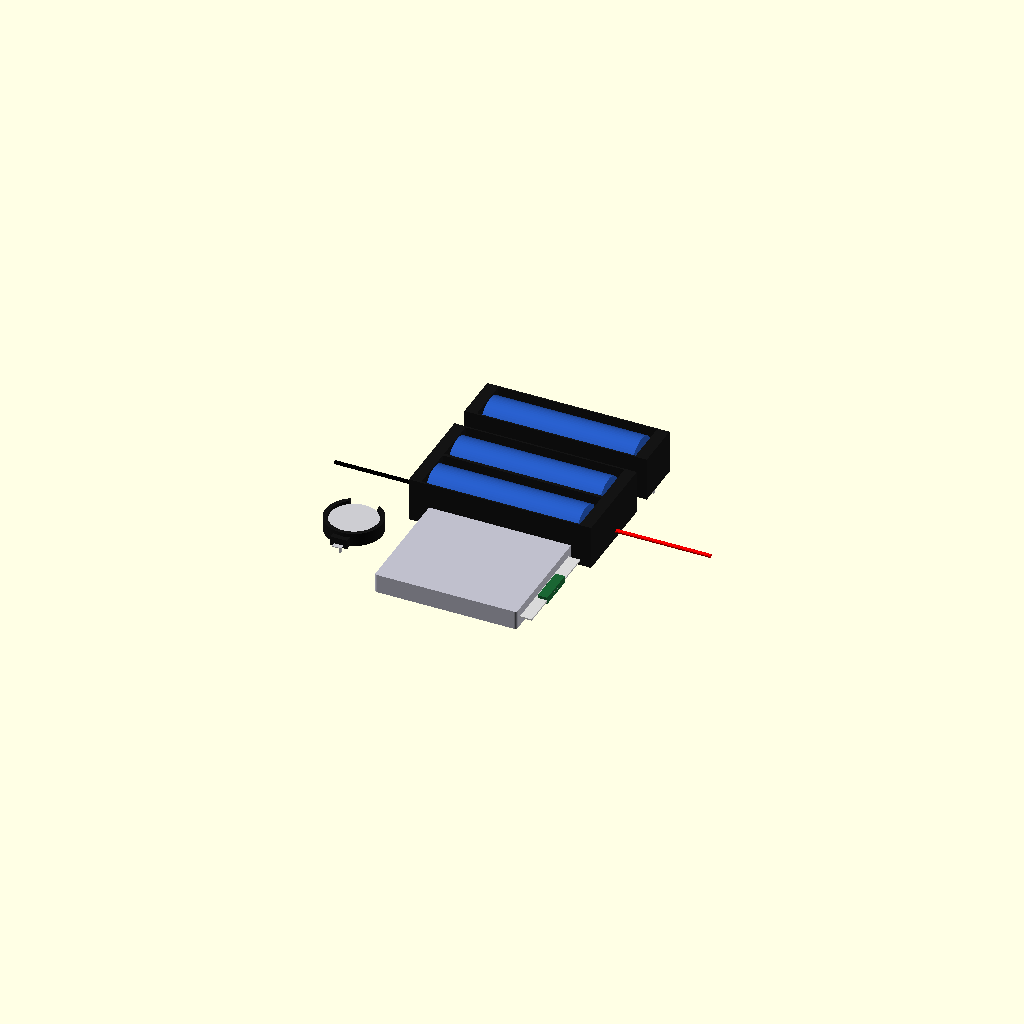
Cell 1: the model at its default parameters.
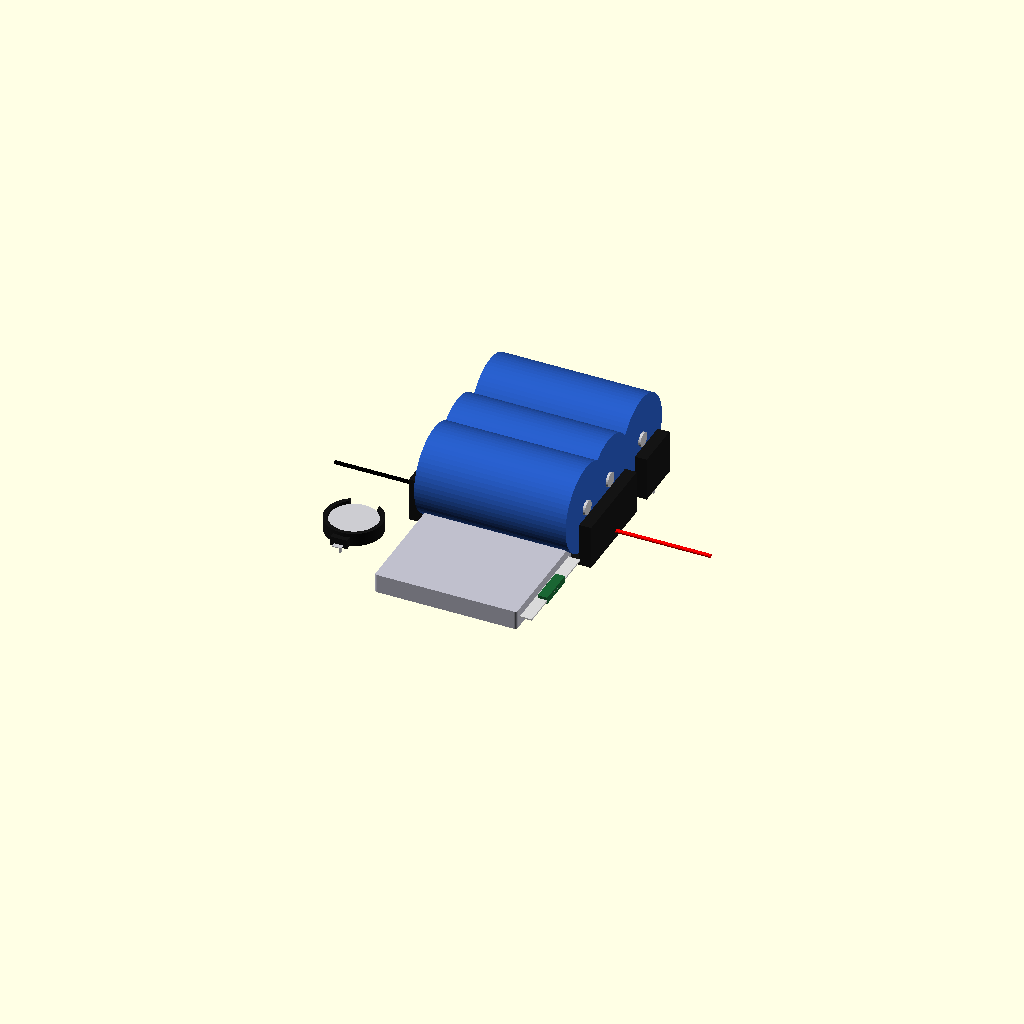
Cell 2 — c_d set to 37, the other parameters unchanged.
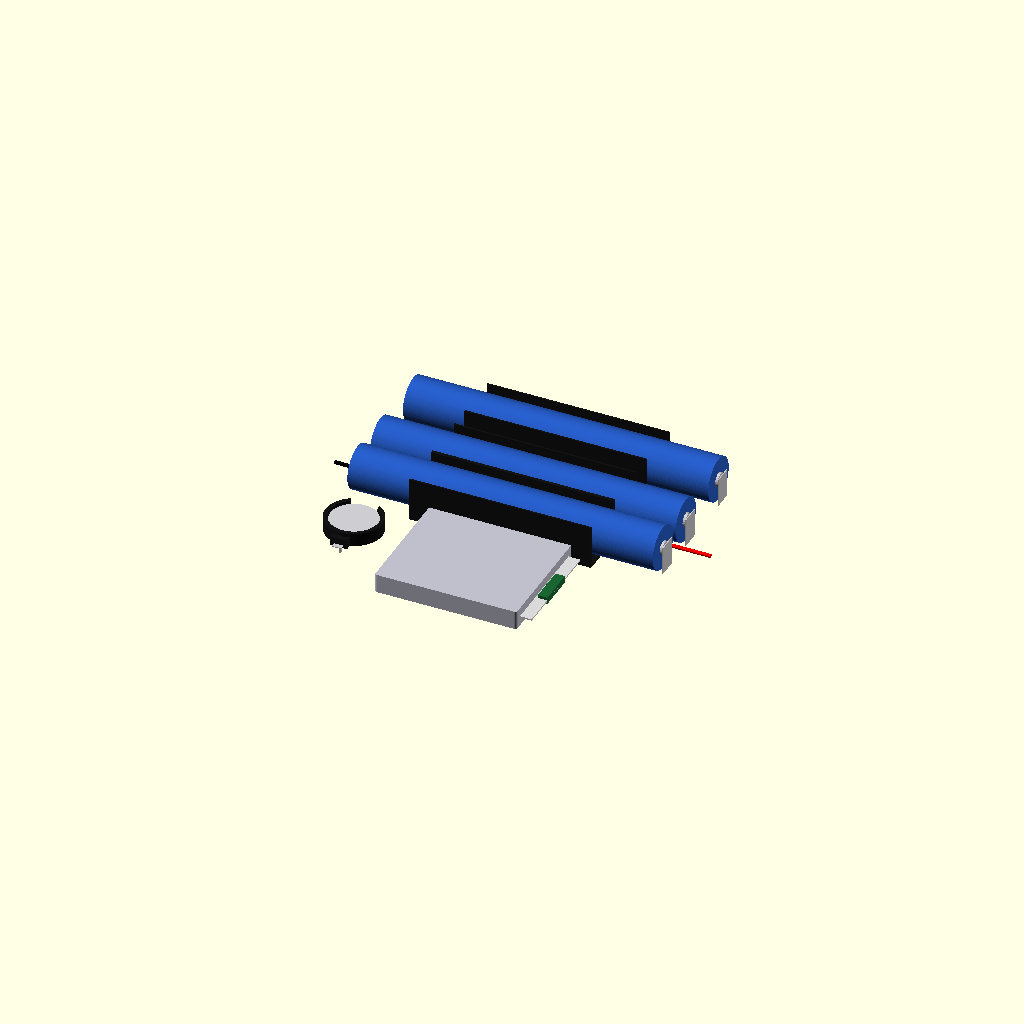
Cell 3: the same model with c_l = 130.
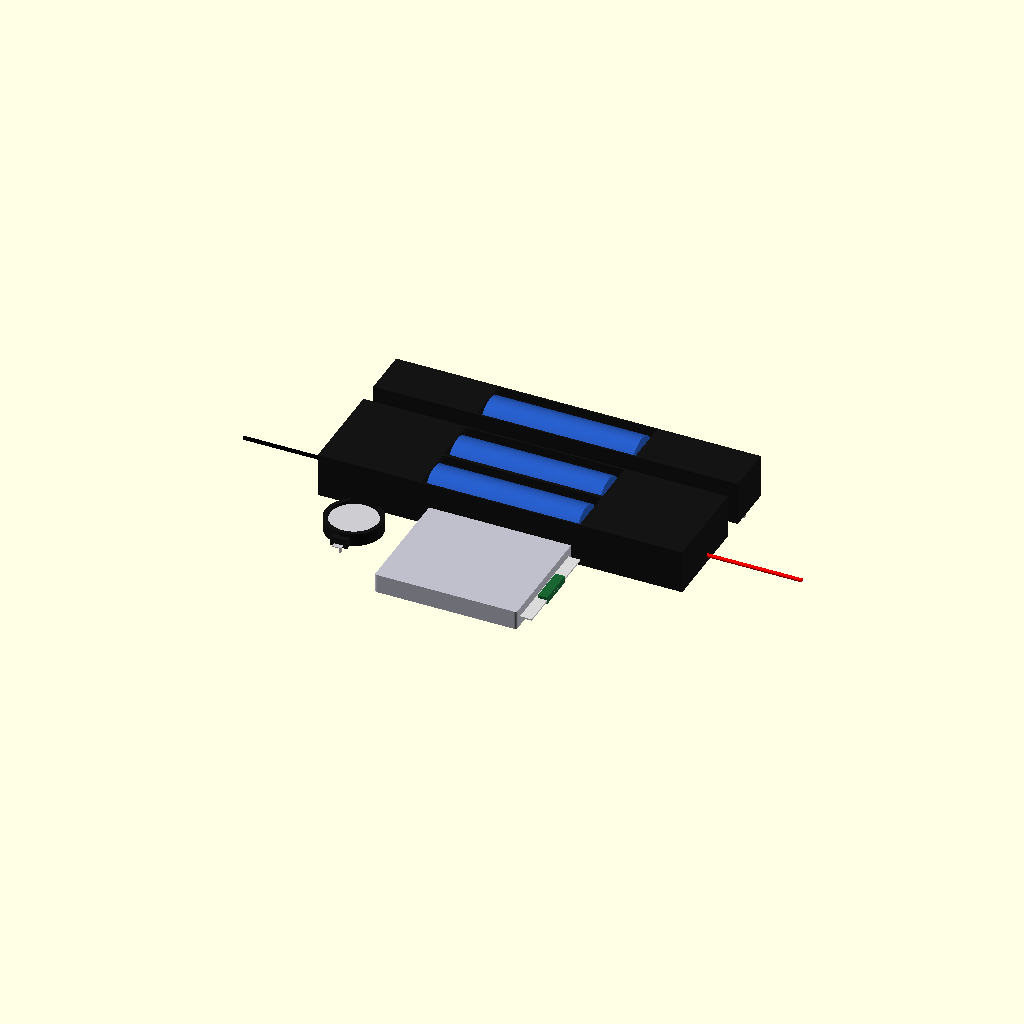
Cell 4: the same model with h_len = 154.
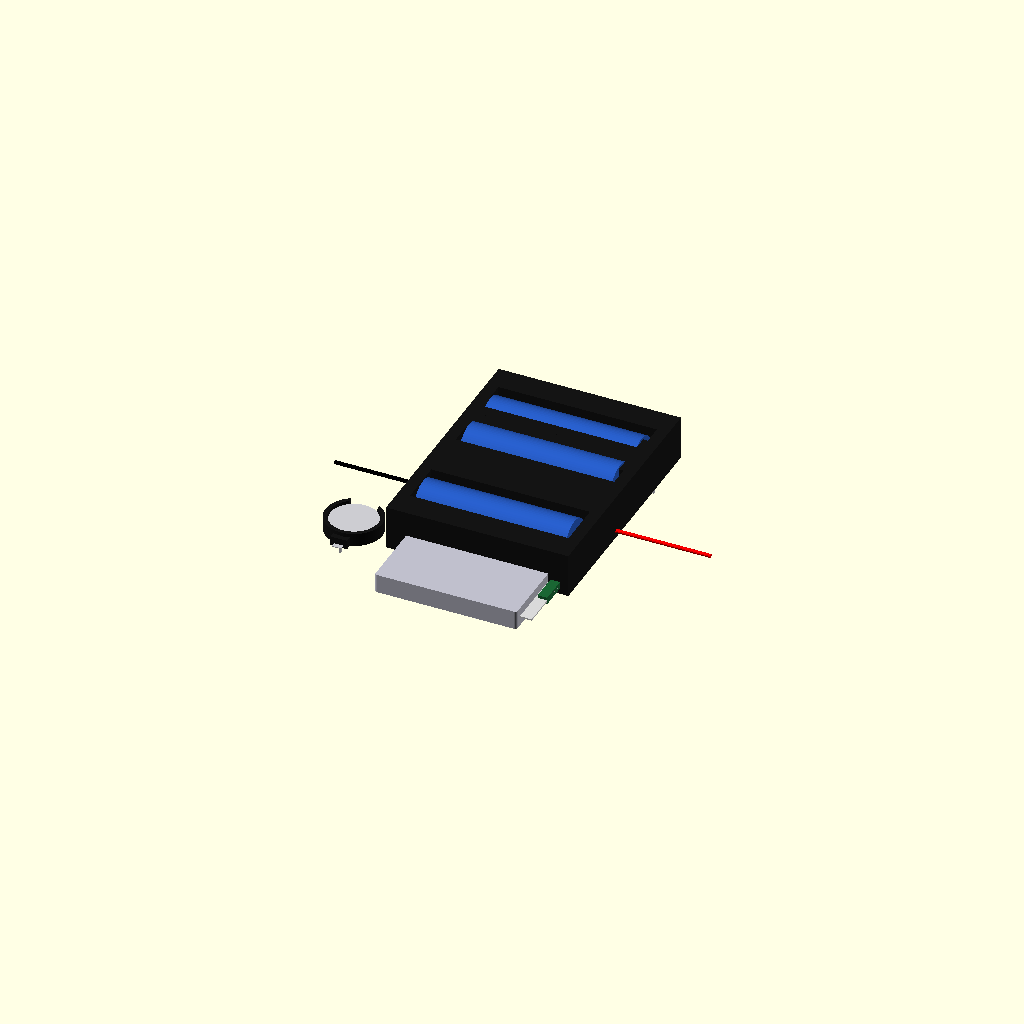
Cell 5: the same model with h_slot = 41.4.
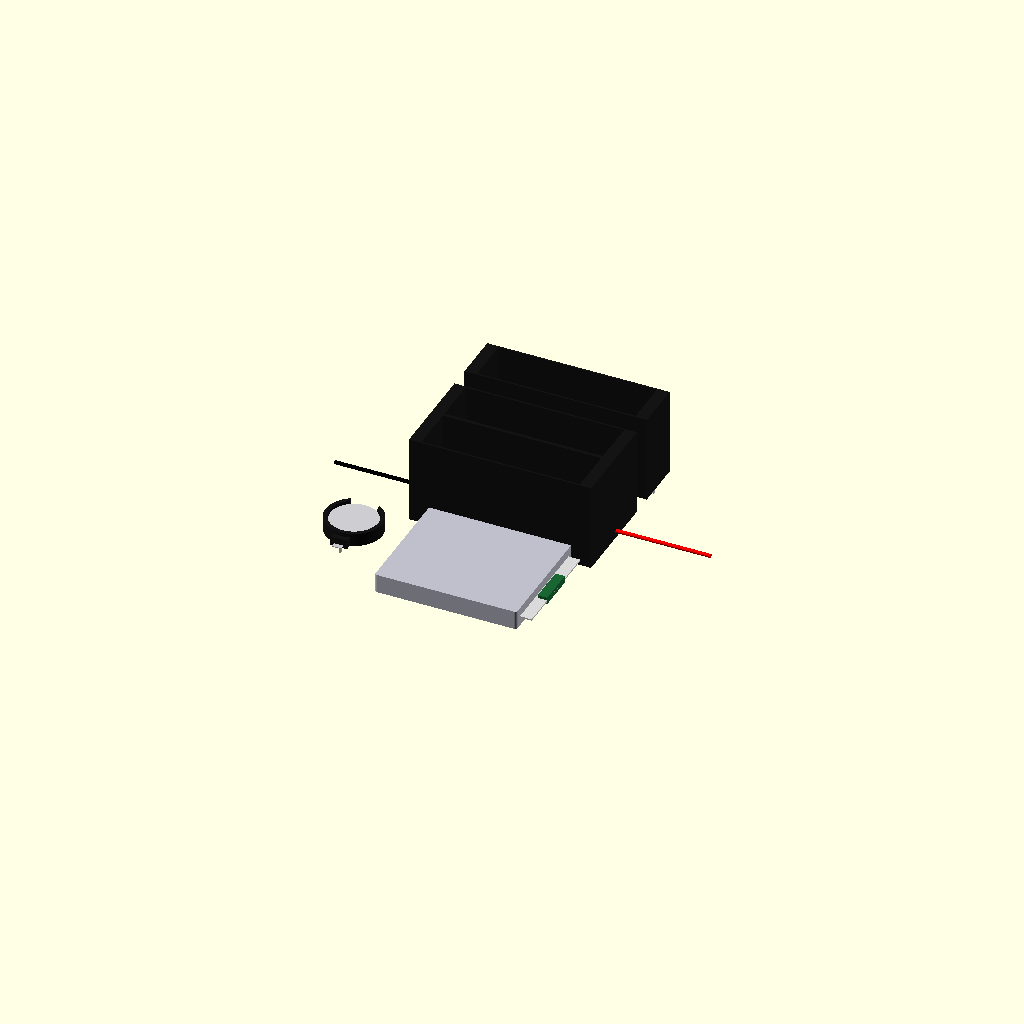
Cell 6: the same model with h_h = 37.2.
All cells are drawn from one camera (rotation 55°, 0°, 25°, orthographic, colour scheme Cornfield), so only the parameter changes between them.
Source of the model, modules/batteries/batteries.scad:
// Batteries and battery holders:
//
//   cell_18650();                        an 18650 cell (65 x 18.5 mm)
//   holder_18650(slots = 1);             the black box holder, 1-4 slots; pins = "pcb" or "wire"
//   holder_18650_cutout(slots)           a pocket for the holder in the case floor, subtract it
//   holder_cr2032();                     the round black CR2032 holder (with the cell)
//   lipo_pouch(size = [8, 50, 60]);      a LiPo pouch cell, [thickness, width, length]
//                                        (2500 mAh is usually 8 x 50 x 60, "805060")
//
//   use <partbin/modules/batteries/batteries.scad>
//
// Where they sit: lying flat, centred on x = y = 0, the bottom at z = 0,
// the long side along x, + at +x.

use <../../lib/parts.scad>

// ------------------------------------------------------------------- typical
c_d      = 18.5;    // 18650
c_l      = 65.0;
h_len    = 77.0;    // holder outside length
h_slot   = 20.7;    // per slot
h_h      = 18.6;    // holder height
h_floor  = 1.2;
h_holes  = 3.0;     // two holes in the floor of each slot
h_hole_x = 22.0;

function holder_18650_size(slots = 1) = [h_len, h_slot * slots, h_h];
function holder_18650_holes(slots = 1) = [for (s = [0:slots - 1], x = [-h_hole_x, h_hole_x]) [x, (s - (slots - 1) / 2) * h_slot]];

module cell_18650(wrap = [0.15, 0.35, 0.75]) {
    rotate([0, 90, 0]) translate([-c_d / 2, 0, -c_l / 2]) {
        color(wrap) cylinder(d = c_d, h = c_l - 1, $fn = 64);
        color(c_tin()) translate([0, 0, c_l - 1]) cylinder(d = 6, h = 1, $fn = 24);      // + button
        color(c_tin()) translate([0, 0, -0.01]) cylinder(d = c_d - 2, h = 0.3, $fn = 48);
    }
}

module holder_18650(slots = 1, pins = "pcb", cells = true) {
    w = h_slot * slots;
    color([0.08, 0.08, 0.08]) difference() {
        translate([-h_len / 2, -w / 2, 0]) cube([h_len, w, h_h]);
        for (s = [0:slots - 1]) translate([0, (s - (slots - 1) / 2) * h_slot, 0]) {
            translate([-c_l / 2 - 1, -c_d / 2 - 0.4, h_floor]) cube([c_l + 2, c_d + 0.8, h_h]);
            for (x = [-h_hole_x, h_hole_x]) translate([x, 0, -1]) cylinder(d = h_holes, h = 3, $fn = 20);
        }
    }
    for (s = [0:slots - 1]) translate([0, (s - (slots - 1) / 2) * h_slot, 0]) {
        color(c_tin()) {
            translate([c_l / 2 + 0.5, -4, h_floor]) cube([0.4, 8, 12]);     // + contact
            translate([-c_l / 2 - 1.5, -2, h_floor + 2]) cube([1.5, 4, 8]); // - spring
        }
        if (cells) translate([0, 0, h_floor]) cell_18650();
    }
    if (pins == "pcb") color(c_tin()) for (x = [-h_len / 2 + 2, h_len / 2 - 2]) translate([x - 0.4, -0.4, -4]) cube([0.8, 0.8, 4]);
    else color("red") translate([h_len / 2, 2, 3]) rotate([0, 90, 0]) cylinder(d = 1.6, h = 40, $fn = 12);
    if (pins != "pcb") color("black") translate([-h_len / 2, -2, 3]) rotate([0, -90, 0]) cylinder(d = 1.6, h = 40, $fn = 12);
}

// A pocket in the case floor for the holder to drop into (`depth` deep).
module holder_18650_cutout(slots = 1, depth = 3, clear = 0.4) {
    translate([-h_len / 2 - clear, -h_slot * slots / 2 - clear, -depth]) cube([h_len + 2 * clear, h_slot * slots + 2 * clear, depth + 0.01 + 50]);
}

module holder_cr2032(cell = true) {
    color([0.08, 0.08, 0.08]) difference() {
        union() { cylinder(d = 24.0, h = 5.6, $fn = 64); translate([-3.5, -14, 0]) cube([7, 6, 4]); }
        translate([0, 0, 1.2]) cylinder(d = 20.6, h = 6, $fn = 64);
        translate([-6, 6, 1.2]) cube([12, 10, 6]);
    }
    color(c_tin()) translate([-2, -16, 1]) cube([4, 10, 0.3]);
    color(c_tin()) for (y = [-12.5, 0]) translate([-0.4, y - 0.4, -3.5]) cube([0.8, 0.8, 3.5]);
    if (cell) translate([0, 0, 1.2]) color([0.8, 0.8, 0.82]) cylinder(d = 20, h = 3.2, $fn = 64);
}

module lipo_pouch(size = [8, 50, 60], tab = true) {
    color([0.75, 0.75, 0.8]) hull() for (sx = [-1, 1], sy = [-1, 1])
        translate([sx * (size[2] / 2 - 1), sy * (size[1] / 2 - 1), 0]) cylinder(r = 1, h = size[0], $fn = 16);
    if (tab) {
        color([0.85, 0.85, 0.85]) translate([size[2] / 2, -size[1] / 2 + 3, size[0] / 2 - 0.3]) cube([5, size[1] - 6, 0.6]);
        color([0.1, 0.4, 0.2]) translate([size[2] / 2 + 1, -8, size[0] / 2 - 1.5]) cube([4, 16, 3]);   // protection board
    }
}

show = "demo";
translate([0, 40, 0]) holder_18650(1);
holder_18650(2, "wire");
translate([-55, -35, 0]) holder_cr2032();
translate([0, -45, 0]) lipo_pouch();
Parameter table extracted from the source (name, type, default, range or options):
c_d: number, default 18.5
c_l: number, default 65
h_len: number, default 77
h_slot: number, default 20.7
h_h: number, default 18.6
h_floor: number, default 1.2
h_holes: number, default 3
h_hole_x: number, default 22
